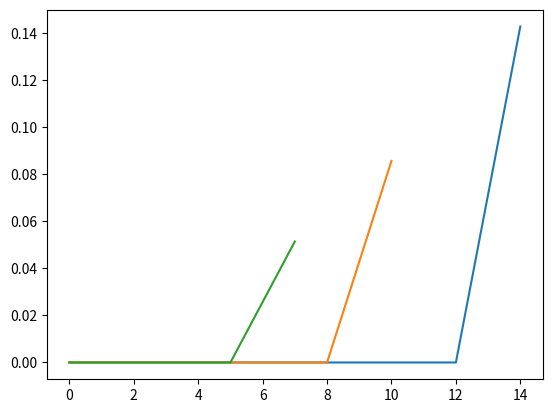

This figure's Python source:
'''
========================================================
Escape Functions Test
- 02/23/2021
Created

- 05/04/2021
Should I keep change???

- 6/26/2021
Modify the mistake with function 102

- 8/5/2021
Modified scenario 2 and 3
=========================================================
'''

### Setup
import math
import copy
import numpy as np 
import matplotlib.pyplot as pl 
from scipy.integrate import solve_ivp

QuarantineLength_list = [14, 10, 7]
print(QuarantineLength_list)

for QuarantineLength in QuarantineLength_list: 

    EscapeFunctionNum       = 103
    MaxEscapeRateDay14      = 1        #The max escape rate on day 14
    EscapeFunctionSlope     = 0.6      #1 means the same slope set by MaxEscapeRateDay14

    DelayVariance           = 112/64    #The variance is fixed
    PerfectCompliance       = 0         
    NOQuarantine            = 0
    NewQuarantineEndRate    = 0
    NumQuarantineCmp        = int(round(QuarantineLength**2/DelayVariance)) * 5 ###modified on 8/5/2021, " * 5" is totally unnessacary for the model itself, but important for 10-day quarantine plotting
    MaxEscapeRate           = (MaxEscapeRateDay14*(QuarantineLength/14))*int(QuarantineLength < 14) + MaxEscapeRateDay14*int(QuarantineLength >= 14)  #escape rate = LinearScalar*MaxEscapeRate*(j/NumQuarantineCmp)
    if QuarantineLength == 14:
        LinearScalar    = int(PerfectCompliance == 0)*1*1
    elif QuarantineLength == 10:
        LinearScalar    = int(PerfectCompliance == 0)*1*EscapeFunctionSlope
    elif QuarantineLength == 7:
        LinearScalar    = int(PerfectCompliance == 0)*1*(EscapeFunctionSlope**2)
    
    ##what's happening here???
    # j_list = range(NumQuarantineCmp)
    j_list = np.arange(1, NumQuarantineCmp + 1)
    Y = [0]*(NumQuarantineCmp + 1)

    ### Function
    for j in j_list: 
        # j += 1
        if EscapeFunctionNum == 101:
            EscapeFunction = 1
        elif EscapeFunctionNum == 102: #
            Slope1 = (    0                                                             )
            Slope2 = (    1                                                             ) ### modified on 8/5/2021 -- (QuarantineLength) / (QuarantineLength - 3)
            ElbowPoint = (NumQuarantineCmp/QuarantineLength)*(3)

            EscapeFunction = +  int( j <=  ElbowPoint) * (   Slope1                                                             ) \
                             +  int( j > ElbowPoint  ) * (   (1/j) * Slope1 * ElbowPoint + Slope2 - (1/j) * Slope2 * ElbowPoint )
        elif EscapeFunctionNum == 103: #
            # XTimes = 0.3
            # Slope1 = (    XTimes/LinearScalar                                           )
            # Slope2 = (   (14)/((2)*LinearScalar) \
            #            - (   (QuarantineLength-2)*XTimes     )/(2*LinearScalar)         )
            Slope1 = (    0                                                             ) ### modified on 8/5/2021
            Slope2 = (    1                                                             ) ### modified on 8/5/2021
            ElbowPoint = (NumQuarantineCmp/QuarantineLength)*(QuarantineLength-2) 

            EscapeFunction = +  int( j <=  ElbowPoint) * (   Slope1                                                         ) \
                             +  int( j > ElbowPoint  ) * (   (1/j) * Slope1 * ElbowPoint + (Slope2 * (j-ElbowPoint) / j)    )

        # ### Not Included
        # elif EscapeFunctionNum == 1: #day 3 elbow, k1 = 0.2 k, k2 = (14*k-3*k1)/(14-3) = (13.4/11)*k
        #     EscapeFunction = (int( j <= (NumQuarantineCmp/QuarantineLength)*3 ) * 0.2) \
        #                     +(int( j >  (NumQuarantineCmp/QuarantineLength)*3 ) * (NumQuarantineCmp/(j)) * 0.2 * (3/QuarantineLength) \
        #                     +(int( j >  (NumQuarantineCmp/QuarantineLength)*3 ) / j) * (j - (NumQuarantineCmp/QuarantineLength)*3) * (13.4/11))
        # elif EscapeFunctionNum == 2: #
        #     XTimes = 0.5
        #     Slope1 = (    XTimes/LinearScalar                                           )
        #     Slope2 = (   (14)/((QuarantineLength-3)*LinearScalar) \
        #                - (3*XTimes        )/((QuarantineLength-3)*LinearScalar)         )
        #     ElbowPoint = (NumQuarantineCmp/QuarantineLength)*(3)

        #     EscapeFunction = +  int( j <=  ElbowPoint) * (   Slope1                                                         ) \
        #                      +  int( j > ElbowPoint  ) * (   (1/j) * Slope1 * ElbowPoint + (Slope2 * (j-ElbowPoint) / j)    )
        # elif EscapeFunctionNum == 3: #LinearScalar accounted
        #     XTimes = 0.5
        #     Slope1 = (    XTimes/LinearScalar                                           )
        #     Slope2 = (   (14)/((QuarantineLength-3)*1) \
        #                - (3*XTimes        )/((QuarantineLength-3)*LinearScalar)         )
        #     ElbowPoint = (NumQuarantineCmp/QuarantineLength)*(3)

        #     EscapeFunction = +  int( j <=  ElbowPoint) * (   Slope1                                                         ) \
        #                      +  int( j > ElbowPoint  ) * (   (1/j) * Slope1 * ElbowPoint + (Slope2 * (j-ElbowPoint) / j)    )
        # elif EscapeFunctionNum == 5: #LinearScalar accounted
        #     XTimes = 0.3
        #     Slope1 = (    XTimes/LinearScalar                                           )
        #     Slope2 = (   (14)/((2)*1) \
        #                - (   (QuarantineLength-2)*XTimes     )/(2*LinearScalar)         )
        #     ElbowPoint = (NumQuarantineCmp/QuarantineLength)*(QuarantineLength-2)

        #     EscapeFunction = +  int( j <=  ElbowPoint) * (   Slope1                                                         ) \
        #                      +  int( j > ElbowPoint  ) * (   (1/j) * Slope1 * ElbowPoint + (Slope2 * (j-ElbowPoint) / j)    )



        # #The rest of this part is just a copy of the other forms of the function, not being used anymore
        # elif EscapeFunctionNum == 6: #day 7 elbow, k1 = 0.2 k, k2 = (14*k-7*k1)/(14-7) = 1.8*k
        #     EscapeFunction = (int( j <= (NumQuarantineCmp/QuarantineLength)*7 ) * 0.2) \
        #                     +(int( j >  (NumQuarantineCmp/QuarantineLength)*7 ) * (NumQuarantineCmp/j) * 0.2 * (7/QuarantineLength) \
        #                     +(int( j >  (NumQuarantineCmp/QuarantineLength)*7 ) / j) * (j - (NumQuarantineCmp/QuarantineLength)*7) * 1.8)
        #             #k1 for first stage, constant for second stage, k2 for second stage 
        # elif EscapeFunctionNum == 7: #2 days before quarantine ends, the same slope (1.5 times the Day14 Slope)
        #     XTimes = 1.5
        #     Slope1 = (   (QuarantineLength)/(QuarantineLength-2) \
        #                - (2*XTimes        )/((QuarantineLength-2)*LinearScalar)         )
        #     Slope2 = (    XTimes/LinearScalar                                           )
        #     ElbowPoint = (NumQuarantineCmp/QuarantineLength)*(QuarantineLength-2)

        #     EscapeFunction = +  int( j <=  ElbowPoint) * (   Slope1                                                         ) \
        #                      +  int( j > ElbowPoint  ) * (   (1/j) * Slope1 * ElbowPoint + (Slope2 * (j-ElbowPoint) / j)    )
        # elif EscapeFunctionNum == 8: 
        #     XTimes = 1.5
        #     Slope1 = (   (14)/(QuarantineLength-2)                                      \
        #                - (2*XTimes        )/((QuarantineLength-2)*LinearScalar)         )
        #     Slope2 = (    XTimes/LinearScalar                                           )
        #     ElbowPoint = (NumQuarantineCmp/QuarantineLength)*(QuarantineLength-2)

        #     EscapeFunction = +  int( j <=  ElbowPoint) * (   Slope1                                                         ) \
        #                      +  int( j > ElbowPoint  ) * (   (1/j) * Slope1 * ElbowPoint + (Slope2 * (j-ElbowPoint) / j)    )
        # elif EscapeFunctionNum == 9: 
        #     XTimes = 2.5
        #     Slope1 = (   (14)/(QuarantineLength-2)/LinearScalar                         \
        #                - (2*XTimes        )/((QuarantineLength-2)*LinearScalar)         )
        #     Slope2 = (    XTimes/LinearScalar                                           )
        #     ElbowPoint = (NumQuarantineCmp/QuarantineLength)*(QuarantineLength-2)

        #     EscapeFunction = +  int( j <=  ElbowPoint) * (   Slope1                                                         ) \
        #                      +  int( j > ElbowPoint  ) * (   (1/j) * Slope1 * ElbowPoint + (Slope2 * (j-ElbowPoint) / j)    )
        
         
        Y[j] = EscapeFunction*LinearScalar*MaxEscapeRate*(j/NumQuarantineCmp)

    ### Plot
    X = (np.array(j_list,dtype=float)) / (NumQuarantineCmp/QuarantineLength)
    # print(type(X))
    # print('This is the length of X before insertation: ')
    # print(len(X))
    X = np.insert(X, 0, float(0))
    # print('This is the length of X after insertation: ')
    # print(len(X))
    pl.figure(1)
    pl.plot(X, Y)

    print('The Max Escape Rate in the Plot:')
    print(Y[-1])
    print('The Assigned MaxEscapeRate:')
    print(MaxEscapeRate)
    print(Y)

### Save
pl.savefig('escape_function_curve.png')
